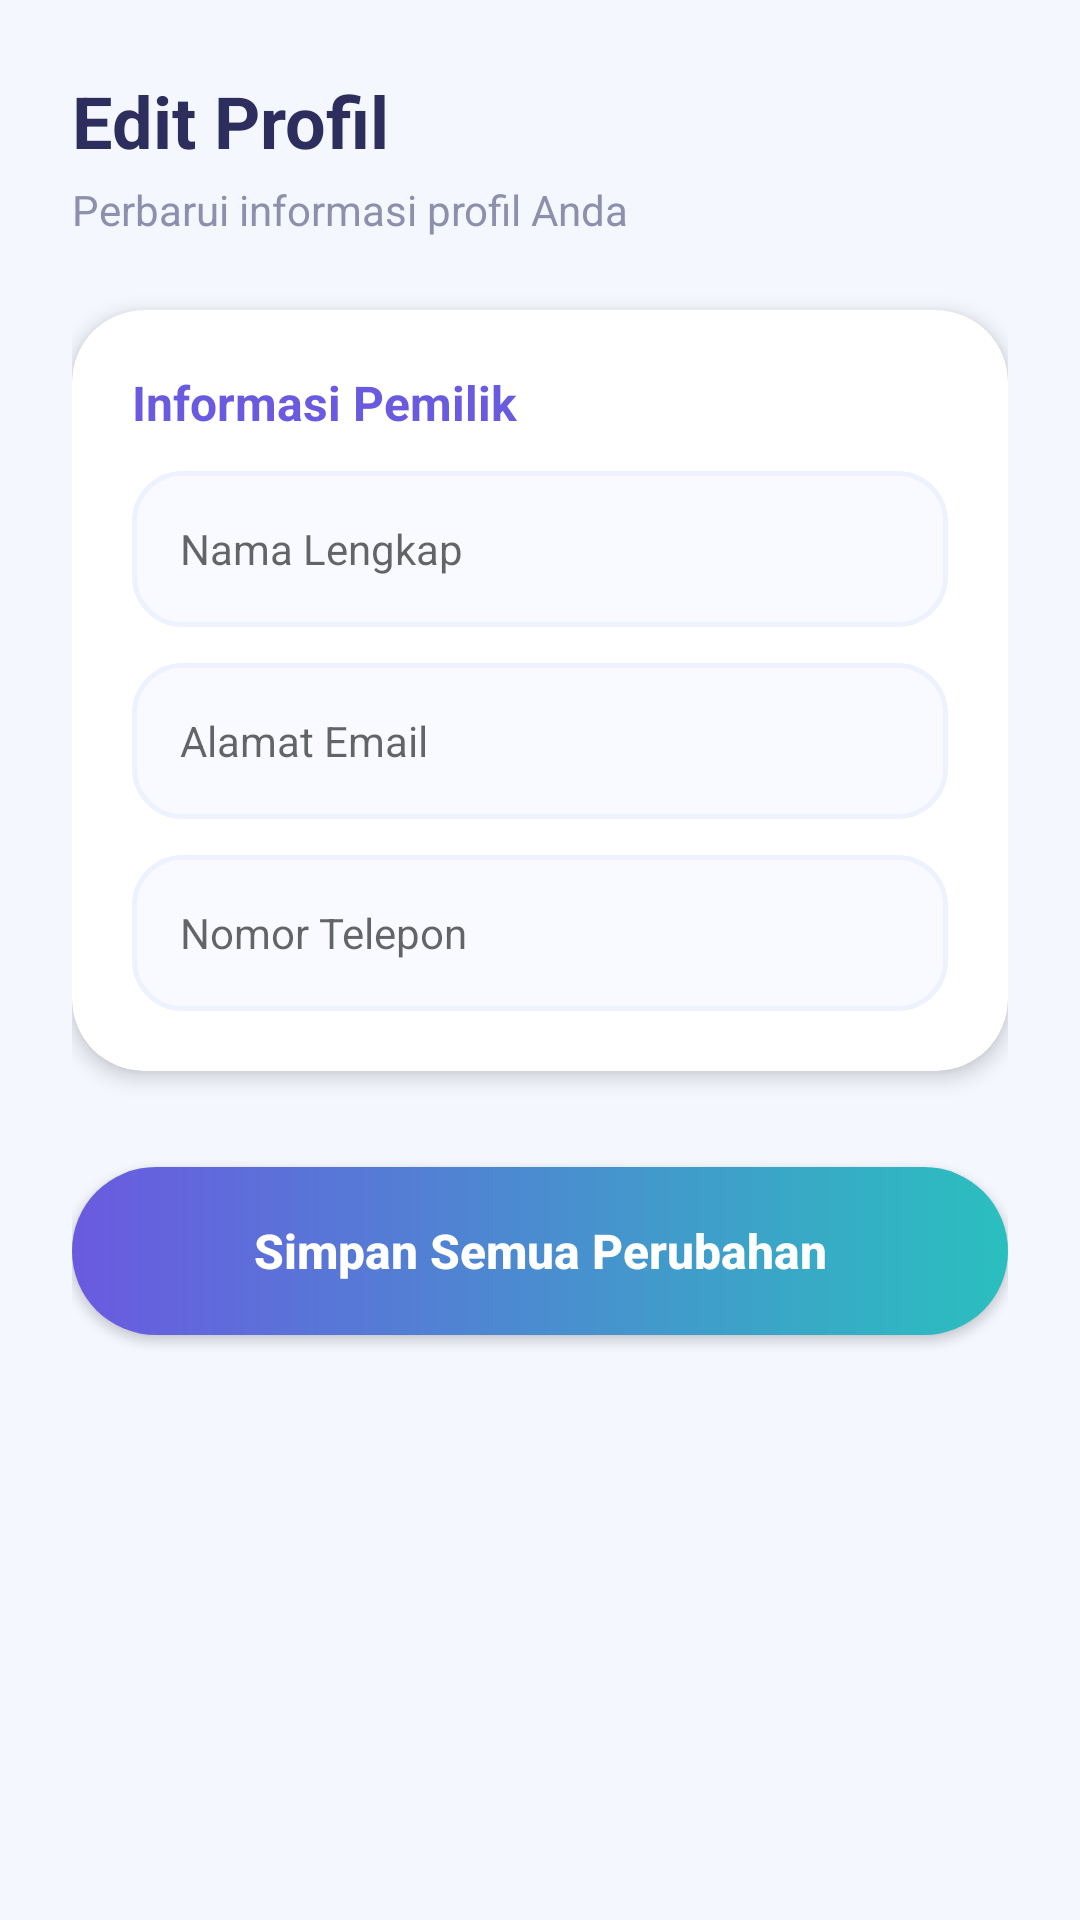

The Android layout XML behind this screen, and the referenced resources:
<!-- AndroidManifest.xml: application theme Theme.Satwalaya -->
<!-- res/layout/fragment_edit_profile.xml -->
<?xml version="1.0" encoding="utf-8"?>
<ScrollView xmlns:android="http://schemas.android.com/apk/res/android"
    xmlns:app="http://schemas.android.com/apk/res-auto"
    android:layout_width="match_parent"
    android:layout_height="match_parent"
    android:background="@color/bg_light"
    android:fillViewport="true">

    <LinearLayout
        android:layout_width="match_parent"
        android:layout_height="wrap_content"
        android:orientation="vertical"
        android:padding="24dp">

        <TextView
            android:layout_width="wrap_content"
            android:layout_height="wrap_content"
            android:text="@string/edit_profile"
            android:textColor="@color/text_primary"
            android:textSize="24sp"
            android:textStyle="bold" />

        <TextView
            android:layout_width="wrap_content"
            android:layout_height="wrap_content"
            android:layout_marginTop="4dp"
            android:text="Perbarui informasi profil Anda"
            android:textColor="@color/text_secondary"
            android:textSize="14sp" />

        
        <androidx.cardview.widget.CardView
            android:layout_width="match_parent"
            android:layout_height="wrap_content"
            android:layout_marginTop="24dp"
            app:cardCornerRadius="24dp"
            app:cardElevation="4dp">

            <LinearLayout
                android:layout_width="match_parent"
                android:layout_height="wrap_content"
                android:orientation="vertical"
                android:padding="20dp">

                <TextView
                    android:layout_width="wrap_content"
                    android:layout_height="wrap_content"
                    android:text="@string/owner_info"
                    android:textColor="@color/gradient_start"
                    android:textStyle="bold"
                    android:textSize="16sp" />

                <EditText
                    android:id="@+id/etEditName"
                    android:layout_width="match_parent"
                    android:layout_height="52dp"
                    android:layout_marginTop="12dp"
                    android:background="@drawable/bg_input_field"
                    android:paddingHorizontal="16dp"
                    android:hint="@string/full_name_label"
                    android:inputType="textPersonName"
                    android:textSize="14sp" />

                <EditText
                    android:id="@+id/etEditEmail"
                    android:layout_width="match_parent"
                    android:layout_height="52dp"
                    android:layout_marginTop="12dp"
                    android:background="@drawable/bg_input_field"
                    android:paddingHorizontal="16dp"
                    android:hint="@string/email_hint"
                    android:inputType="textEmailAddress"
                    android:textSize="14sp" />

                <EditText
                    android:id="@+id/etEditPhone"
                    android:layout_width="match_parent"
                    android:layout_height="52dp"
                    android:layout_marginTop="12dp"
                    android:background="@drawable/bg_input_field"
                    android:paddingHorizontal="16dp"
                    android:hint="@string/phone_label"
                    android:inputType="phone"
                    android:textSize="14sp" />

            </LinearLayout>
        </androidx.cardview.widget.CardView>

        <androidx.appcompat.widget.AppCompatButton
            android:id="@+id/btnSaveProfile"
            android:layout_width="match_parent"
            android:layout_height="56dp"
            android:layout_marginTop="32dp"
            android:layout_marginBottom="32dp"
            android:background="@drawable/bg_gradient_button"
            android:text="@string/save_changes"
            android:textAllCaps="false"
            android:textColor="@color/white"
            android:textSize="16sp"
            android:textStyle="bold" />

    </LinearLayout>
</ScrollView>
<!-- resources referenced by this layout -->
<resources>
  <color name="bg_light">#F5F7FF</color>
  <color name="gradient_start">#6A5AE0</color>
  <color name="text_primary">#2D2D5E</color>
  <color name="text_secondary">#8E8EAD</color>
  <color name="white">#FFFFFFFF</color>
  <!-- drawable bg_gradient_button (drawable) -->
  <?xml version="1.0" encoding="utf-8"?>
  <shape xmlns:android="http://schemas.android.com/apk/res/android">
      <gradient
          android:angle="0"
          android:endColor="@color/text_teal"
          android:startColor="@color/gradient_start" />
      <corners android:radius="50dp" />
      <padding android:bottom="4dp" android:top="4dp" />
  </shape>
  <!-- drawable bg_input_field (drawable) -->
  <?xml version="1.0" encoding="utf-8"?>
  <shape xmlns:android="http://schemas.android.com/apk/res/android">
      <solid android:color="#F8FAFF" />
      <corners android:radius="16dp" />
      <stroke
          android:width="1.5dp"
          android:color="#EEF2FF" />
  </shape>
  <string name="edit_profile">Edit Profil</string>
  <string name="email_hint">Alamat Email</string>
  <string name="full_name_label">Nama Lengkap</string>
  <string name="owner_info">Informasi Pemilik</string>
  <string name="phone_label">Nomor Telepon</string>
  <string name="save_changes">Simpan Semua Perubahan</string>
  <style name="Theme.Satwalaya" parent="Theme.MaterialComponents.Light.NoActionBar">
          
          <item name="colorPrimary">@color/gradient_start</item>
          <item name="colorPrimaryVariant">@color/gradient_mid</item>
          <item name="colorOnPrimary">@color/white</item>
          
          <item name="colorSecondary">@color/text_teal</item>
          <item name="colorSecondaryVariant">@color/text_teal</item>
          <item name="colorOnSecondary">@color/white</item>
          
          <item name="android:statusBarColor">@android:color/transparent</item>
          <item name="android:windowLightStatusBar">true</item>
          
          <item name="android:navigationBarColor">@color/white</item>
          <item name="android:windowLightNavigationBar" tools:targetApi="o">true</item>
          
          <item name="android:windowBackground">@color/bg_light</item>
      </style>
  <color name="text_teal">#2ABFBF</color>
  <color name="gradient_mid">#8E7CFE</color>
</resources>
